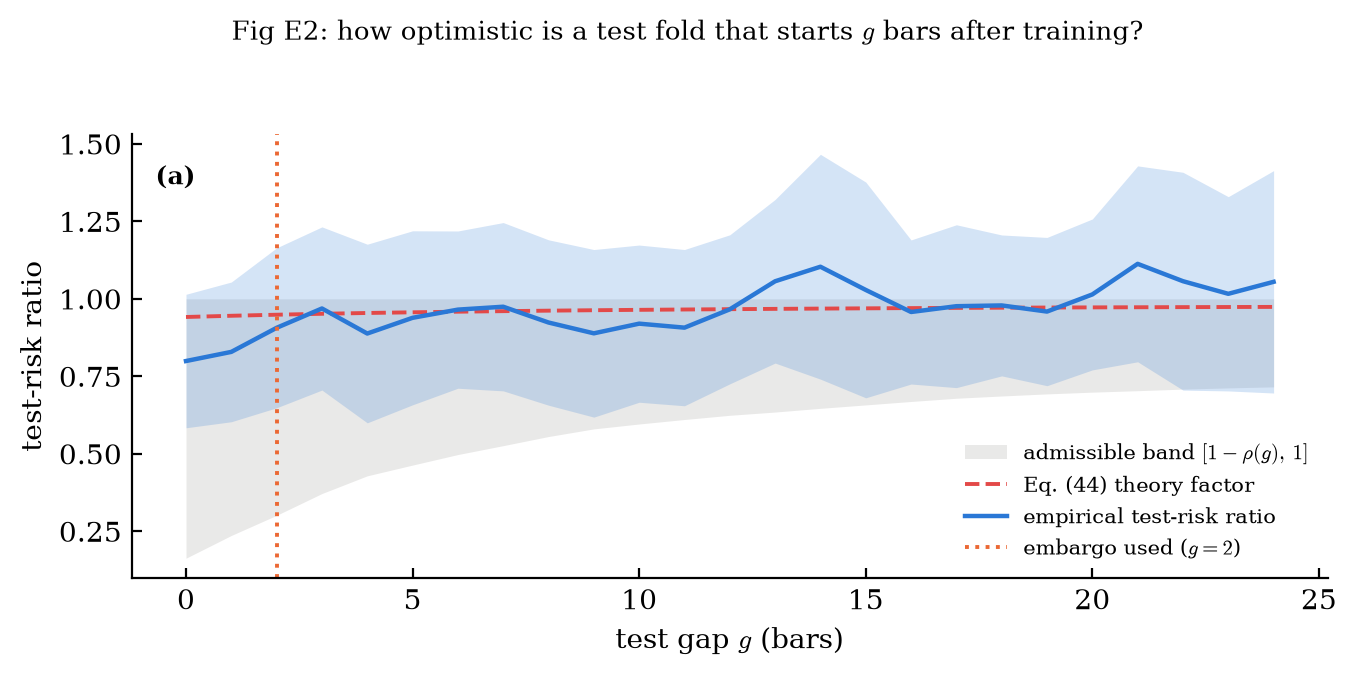

The file beside this chart, header and first rows:
g, eq44_factor, lower_band, upper_band, empirical_mean, empirical_se
0, 0.9414, 0.1631, 1, 0.7993, 0.1099
1, 0.9453, 0.2364, 1, 0.8288, 0.115
2, 0.9487, 0.3014, 1, 0.9065, 0.1317
3, 0.9518, 0.3717, 1, 0.9689, 0.1343
4, 0.9543, 0.4289, 1, 0.888, 0.147
5, 0.9565, 0.4635, 1, 0.9388, 0.1432
6, 0.9585, 0.4975, 1, 0.9652, 0.1295
7, 0.9602, 0.5262, 1, 0.9745, 0.1385
8, 0.9618, 0.5556, 1, 0.9236, 0.1361
9, 0.9632, 0.5803, 1, 0.8887, 0.138
10, 0.9645, 0.5961, 1, 0.9199, 0.1294
11, 0.9656, 0.6106, 1, 0.907, 0.1286
12, 0.9666, 0.6242, 1, 0.9661, 0.1227
13, 0.9676, 0.6347, 1, 1.057, 0.1347
14, 0.9685, 0.6467, 1, 1.104, 0.1851
15, 0.9693, 0.6577, 1, 1.029, 0.1776
16, 0.9701, 0.6688, 1, 0.9575, 0.1186
17, 0.9708, 0.6792, 1, 0.9762, 0.134
18, 0.9714, 0.6865, 1, 0.9787, 0.116
19, 0.9719, 0.6932, 1, 0.9589, 0.122
20, 0.9724, 0.6989, 1, 1.014, 0.1242
21, 0.9728, 0.7036, 1, 1.113, 0.1613
22, 0.9732, 0.7086, 1, 1.057, 0.1793
23, 0.9736, 0.7126, 1, 1.016, 0.1599
24, 0.9739, 0.7159, 1, 1.055, 0.183
